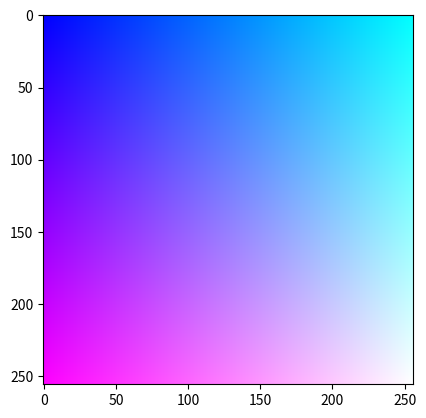

This chart was generated by the following Python code: (Note: this script raises an exception after producing the figure.)
import numpy as np
import matplotlib.pyplot as plt
import PIL.Image as Image

M = np.ndarray((256,256,3), dtype = np.uint8)

# Dégradé
for i in range(256):
    for j in range(256):
        M[i,j,0] = i
        M[i,j,1] = j
        M[i,j,2] = 255
"""
# Cercle de rayon R et de centre (xc,yc)
R = 50
xc = int(256/2)
yc = int(256/2)

for i in range(256):
    for j in range(256):
        if (i-xc)**2 + (j-yc)**2 <= R**2:
            t[i,j,0] = 255
            t[i,j,1] = 0
            t[i,j,2] = 0
        else:
            t[i,j,0] = 0
            t[i,j,1] = 0
            t[i,j,2] = 255
"""
im = Image.fromarray(M)

fig = plt.figure()
ax = fig.add_subplot(111)
ax.imshow(im)
plt.show(fig)
